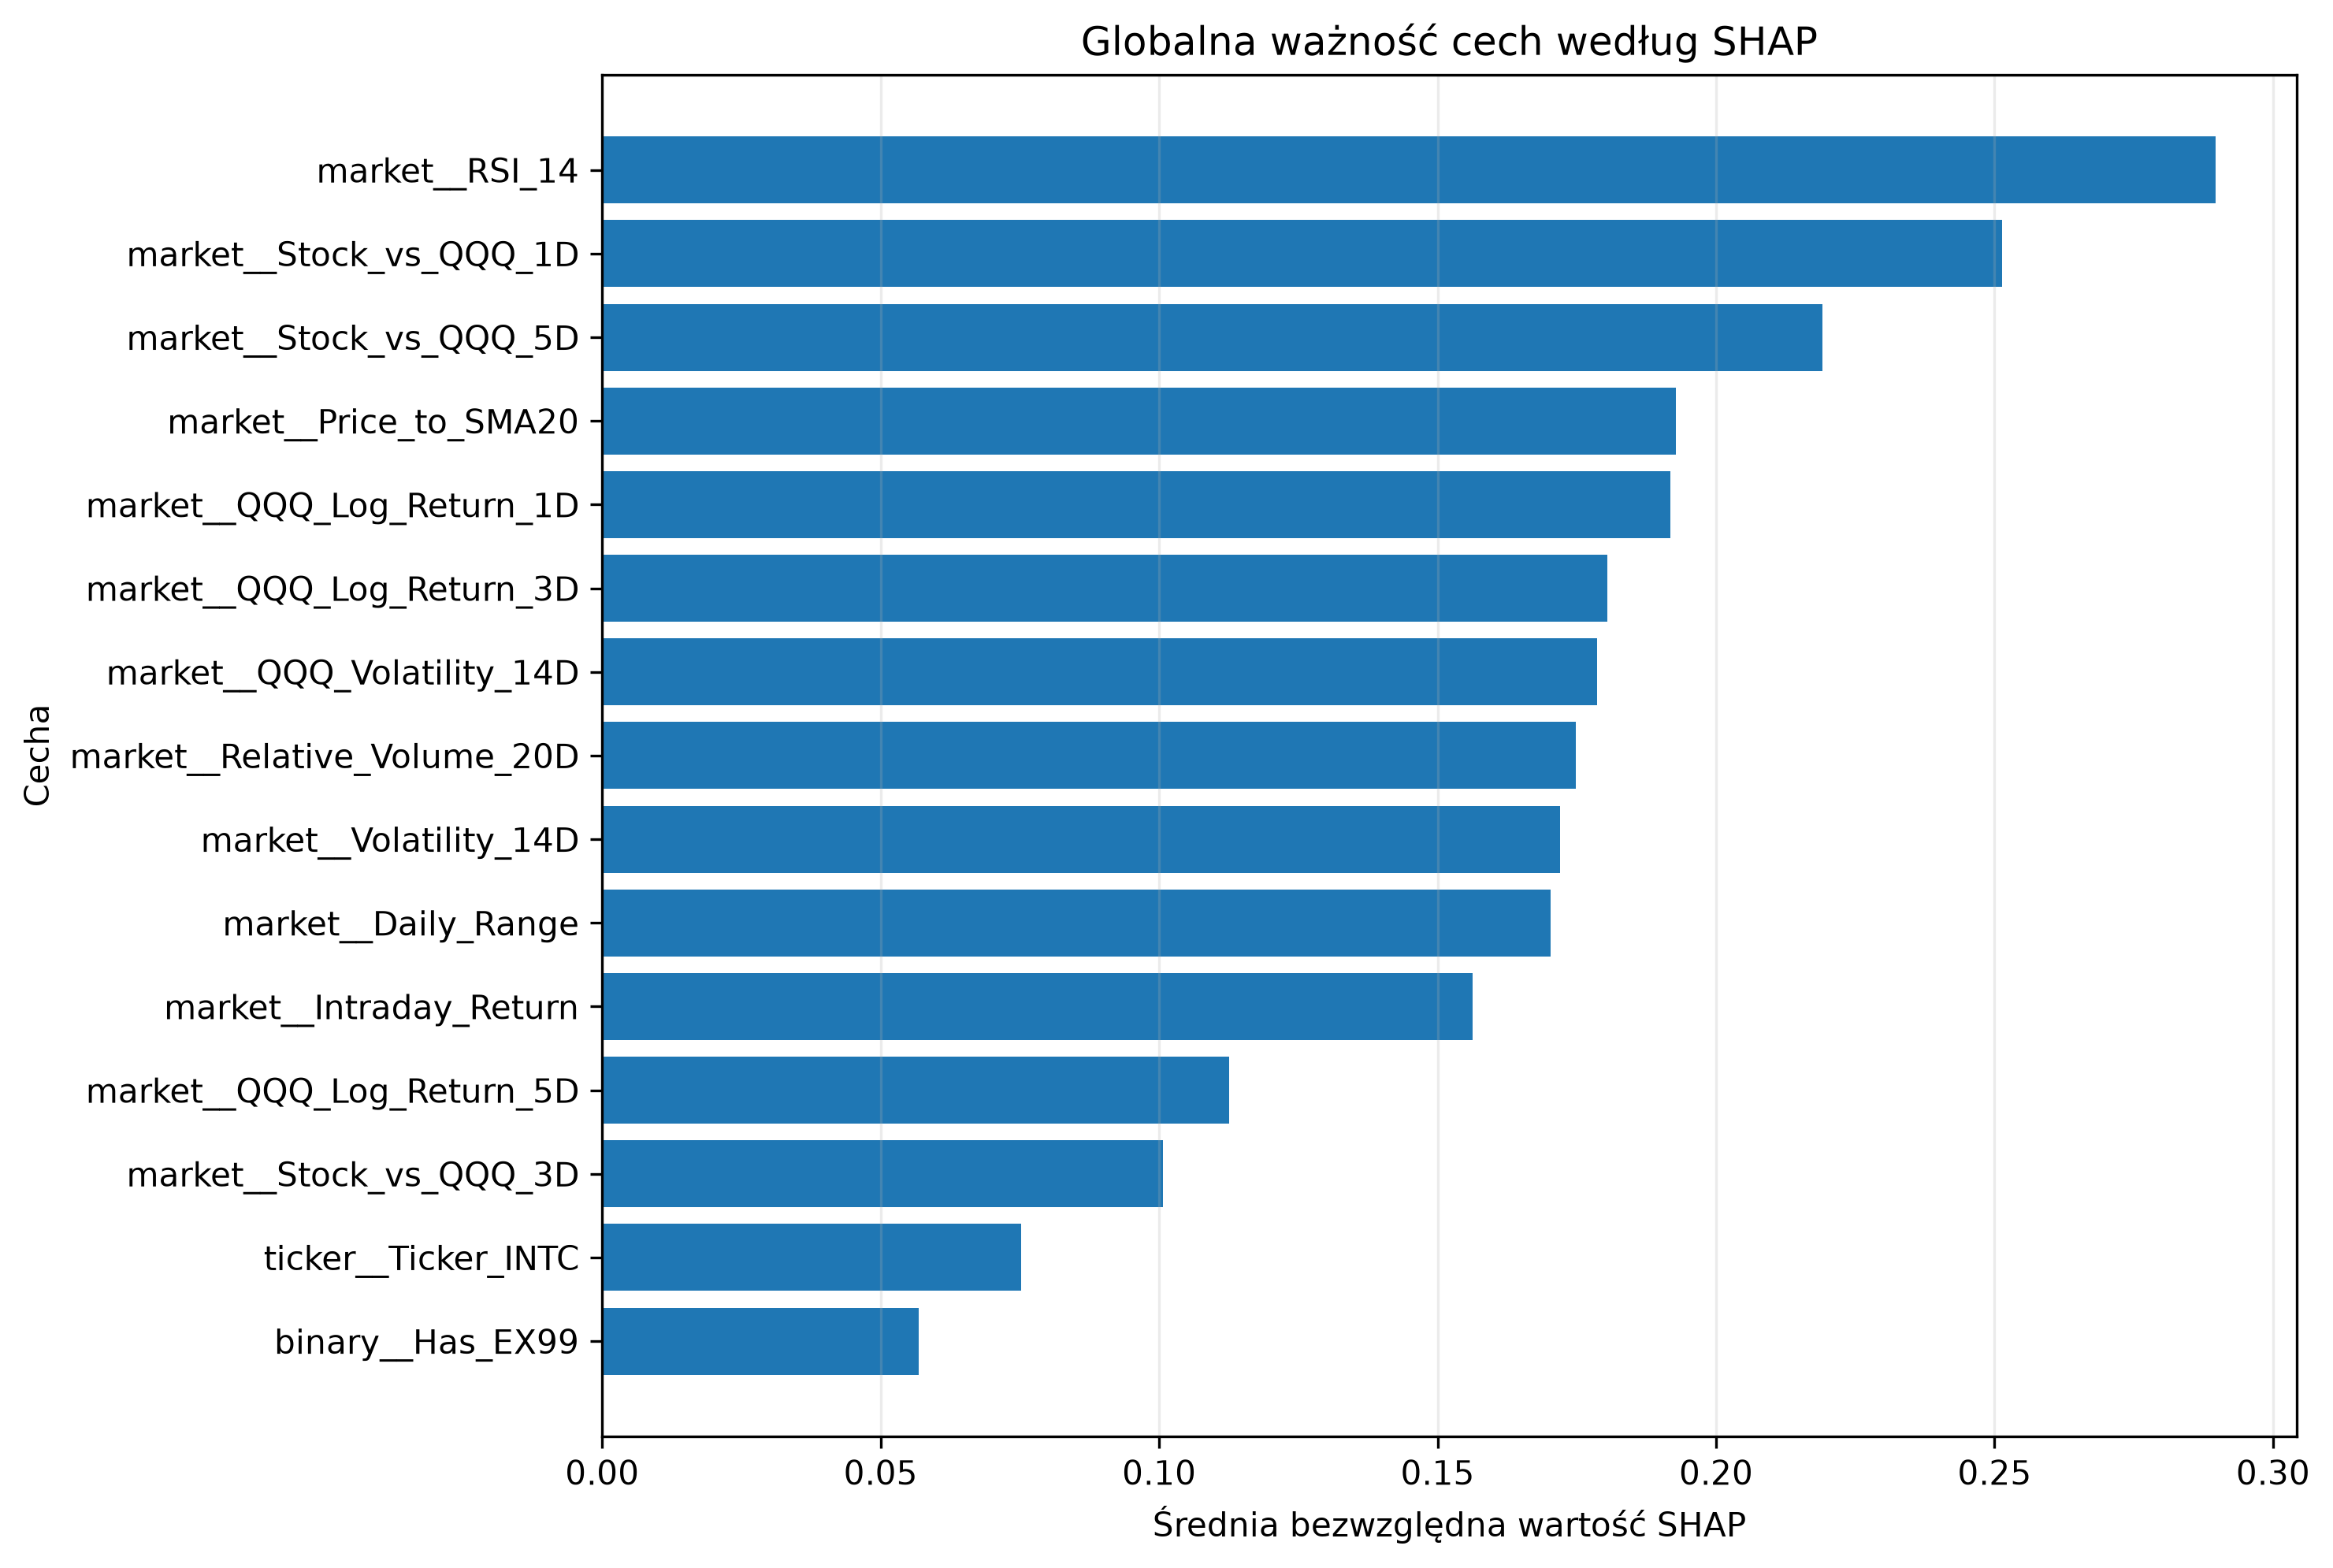

Values plotted in this chart, from the file beside it:
Feature, Mean_Abs_SHAP, Mean_SHAP, Std_SHAP, Positive_Share, Negative_Share, Rank
market__RSI_14, 0.2897, 0.04605, 0.3582, 0.4067, 0.5933, 1
market__Stock_vs_QQQ_1D, 0.2513, -0.03, 0.2984, 0.5933, 0.4067, 2
market__Stock_vs_QQQ_5D, 0.2191, -0.001807, 0.2663, 0.4133, 0.5867, 3
market__Price_to_SMA20, 0.1928, -0.009711, 0.2149, 0.5333, 0.4667, 4
market__QQQ_Log_Return_1D, 0.1918, -0.07848, 0.235, 0.2867, 0.7133, 5
market__QQQ_Log_Return_3D, 0.1805, -0.02903, 0.2051, 0.3067, 0.6933, 6
market__QQQ_Volatility_14D, 0.1786, -0.02995, 0.2247, 0.5467, 0.4533, 7
market__Relative_Volume_20D, 0.1749, 3.783745380739371e-05, 0.2224, 0.5867, 0.4133, 8
market__Volatility_14D, 0.172, 0.02393, 0.1963, 0.48, 0.52, 9
market__Daily_Range, 0.1703, 0.009765, 0.2049, 0.7067, 0.2933, 10
market__Intraday_Return, 0.1563, 0.003735, 0.1759, 0.6333, 0.3667, 11
market__QQQ_Log_Return_5D, 0.1126, -0.01674, 0.1323, 0.4867, 0.5133, 12
market__Stock_vs_QQQ_3D, 0.1007, -0.01876, 0.1204, 0.4133, 0.5867, 13
ticker__Ticker_INTC, 0.07527, -0.01398, 0.1211, 0.8533, 0.1467, 14
binary__Has_EX99, 0.0568, -0.002198, 0.06119, 0.4733, 0.5267, 15
binary__Has_Item_2_02, 0.0173, -0.0006186, 0.02, 0.6267, 0.3733, 16
ticker__Ticker_MSFT, 0.01037, -0.002832, 0.01754, 0.05333, 0.9467, 17
binary__Has_Item_1_01, 0.009755, 0.0001204, 0.01783, 0.08667, 0.9133, 18
binary__Has_Item_7_01, 0.00972, -0.0007508, 0.0146, 0.1267, 0.8733, 19
ticker__Ticker_AMZN, 0.0, 0.0, 0.0, 0.0, 0.0, 20
ticker__Ticker_AMD, 0.0, 0.0, 0.0, 0.0, 0.0, 21
ticker__Ticker_ADBE, 0.0, 0.0, 0.0, 0.0, 0.0, 22
ticker__Ticker_AVGO, 0.0, 0.0, 0.0, 0.0, 0.0, 23
ticker__Ticker_AAPL, 0.0, 0.0, 0.0, 0.0, 0.0, 24
ticker__Ticker_NVDA, 0.0, 0.0, 0.0, 0.0, 0.0, 25
ticker__Ticker_NFLX, 0.0, 0.0, 0.0, 0.0, 0.0, 26
ticker__Ticker_META, 0.0, 0.0, 0.0, 0.0, 0.0, 27
ticker__Ticker_GOOGL, 0.0, 0.0, 0.0, 0.0, 0.0, 28
binary__Has_Event_Earnings, 0.0, 0.0, 0.0, 0.0, 0.0, 29
binary__Has_Event_Guidance, 0.0, 0.0, 0.0, 0.0, 0.0, 30
ticker__Ticker_TSLA, 0.0, 0.0, 0.0, 0.0, 0.0, 31
ticker__Ticker_QCOM, 0.0, 0.0, 0.0, 0.0, 0.0, 32
binary__Has_Item_1_02, 0.0, 0.0, 0.0, 0.0, 0.0, 33
binary__Has_Event_Buyback, 0.0, 0.0, 0.0, 0.0, 0.0, 34
binary__Has_Item_2_03, 0.0, 0.0, 0.0, 0.0, 0.0, 35
binary__Has_Item_2_01, 0.0, 0.0, 0.0, 0.0, 0.0, 36
binary__Has_Item_5_02, 0.0, 0.0, 0.0, 0.0, 0.0, 37
binary__Has_Item_5_03, 0.0, 0.0, 0.0, 0.0, 0.0, 38
binary__Has_Item_5_07, 0.0, 0.0, 0.0, 0.0, 0.0, 39
binary__Has_Item_8_01, 0.0, 0.0, 0.0, 0.0, 0.0, 40
